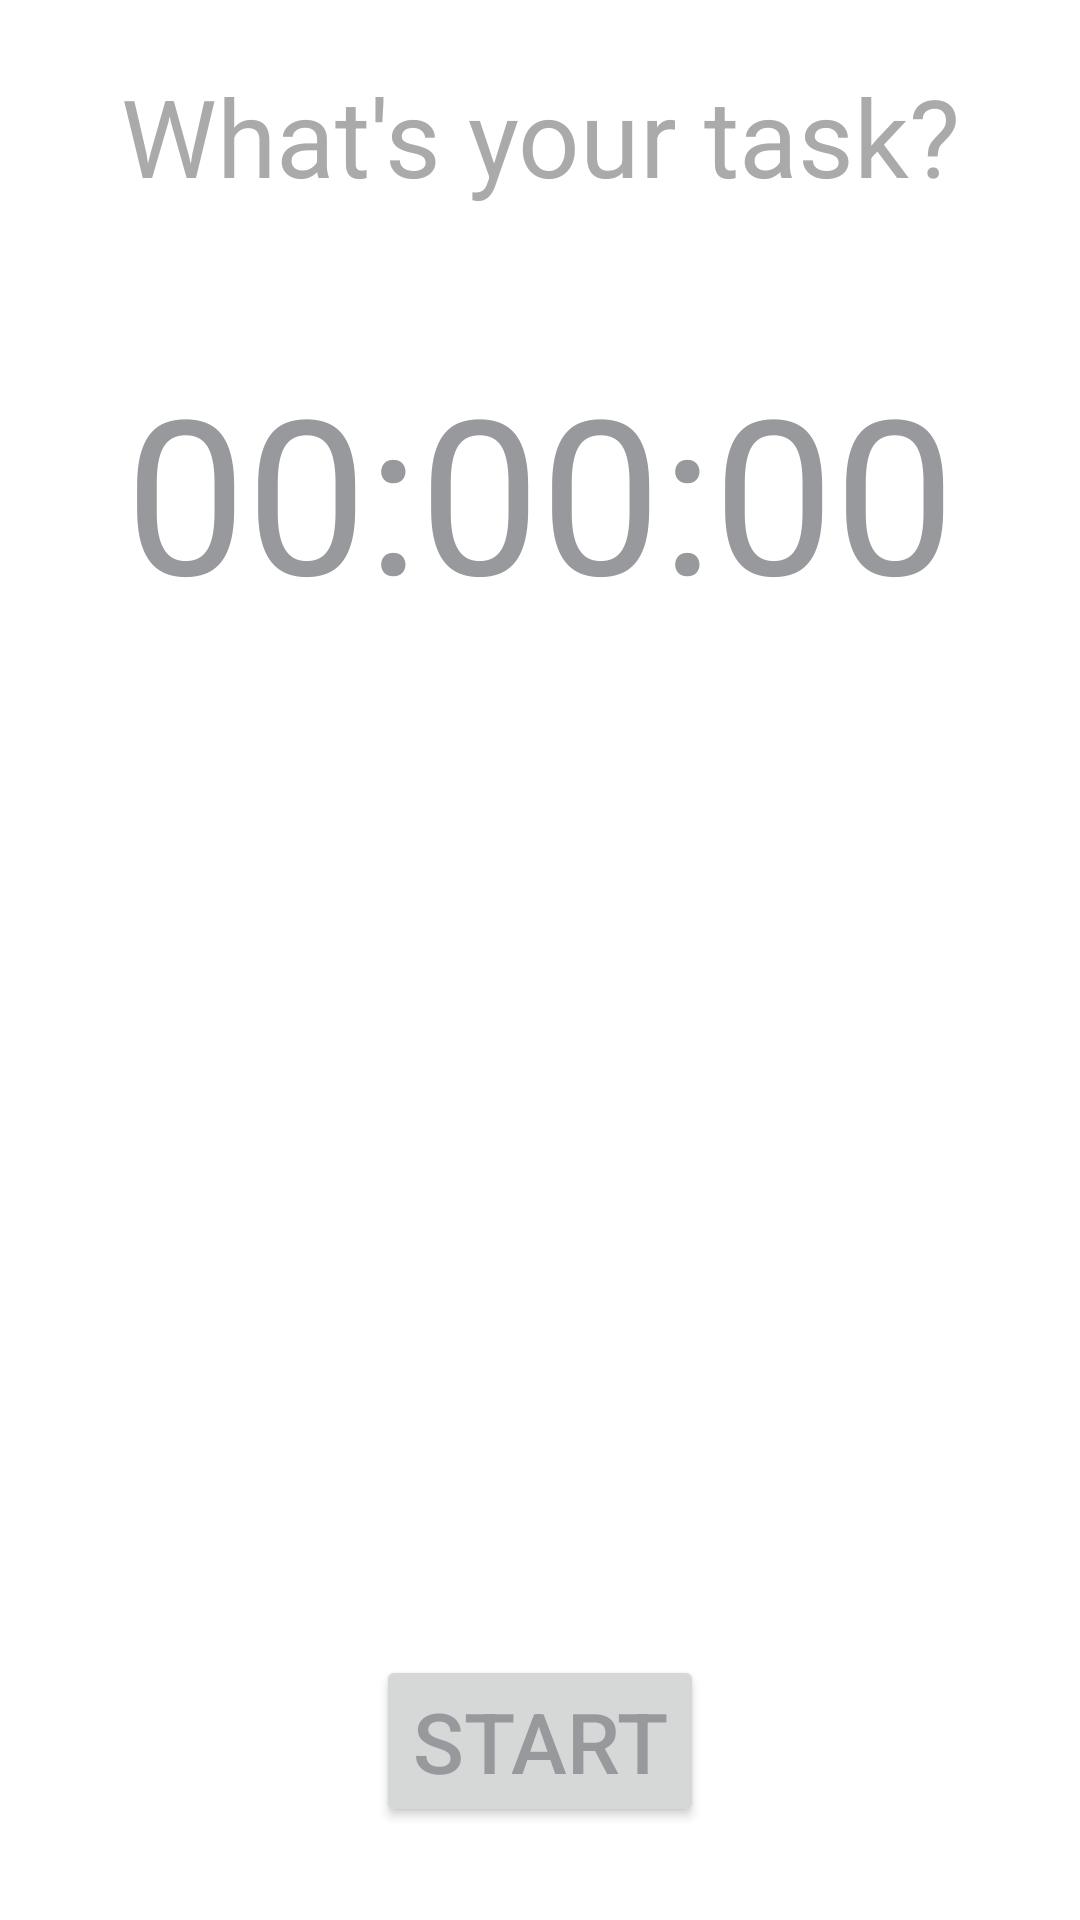

Here is an Android app screen rendered from its layout file. Give the layout XML and the strings, colors and styles it references.
<!-- AndroidManifest.xml: application theme AppTheme -->
<!-- res/layout/fragment_chronometer.xml -->
<RelativeLayout xmlns:android="http://schemas.android.com/apk/res/android"
    xmlns:app="http://schemas.android.com/apk/res-auto"
    xmlns:tools="http://schemas.android.com/tools"
    android:layout_width="match_parent"
    android:layout_height="match_parent"
    tools:context="layout.ChronometerFragment"
    android:orientation="vertical"
    android:padding="1dp"
    android:background="@android:color/background_light">

    

    <AutoCompleteTextView
        android:hint="@string/auto_complete_text_view_blank"
        android:layout_width="match_parent"
        android:layout_height="wrap_content"
        android:id="@+id/autoCompleteTextView"
        android:background="@android:color/background_light"
        android:textAlignment="center"
        android:textSize="36sp"
        android:textColor="@color/colorPrimary"
        android:textColorHint="@android:color/darker_gray"
        android:textColorLink="?attr/colorBackgroundFloating"
        android:maxLines="1"
        android:inputType="text"
        android:imeOptions="actionDone"
        android:layout_alignParentTop="true"
        android:layout_alignParentStart="true"
        android:layout_marginTop="20dp"/>


    <TextView
        android:text="@string/timer_text_view_empty"
        android:layout_width="match_parent"
        android:layout_height="wrap_content"
        android:id="@+id/timer_text_view"
        android:textAlignment="center"
        android:textSize="72sp"
        android:padding="6dp"
        android:textColor="@color/colorPrimary"
        android:background="@android:color/background_light"
        android:layout_below="@id/autoCompleteTextView"
        android:layout_marginTop="40dp"/>

    <Button
        android:text="@string/timer_start_button"
        android:id="@+id/start_button"
        android:layout_width="wrap_content"
        style="@style/Widget.AppCompat.Button"
        android:textAlignment="center"
        android:textSize="28sp"
        android:textColor="@color/colorPrimary"
        android:onClick="onStartButtonClicked (ChronometerFragment)"
        android:layout_height="wrap_content"
        android:layout_centerHorizontal="true"
        android:layout_alignParentBottom="true"
        android:layout_marginBottom="30dp"
         />




</RelativeLayout>
<!-- resources referenced by this layout -->
<resources>
  <color name="colorPrimary">#97999c</color>
  <string name="auto_complete_text_view_blank">"What's your task?"</string>
  <string name="timer_start_button">START</string>
  <string name="timer_text_view_empty">00:00:00</string>
  <style name="AppTheme" parent="Theme.AppCompat.Light.DarkActionBar">
          
          <item name="colorPrimary">@color/colorPrimary</item>
          <item name="colorPrimaryDark">@color/colorPrimaryDark</item>
          <item name="colorAccent">@color/colorAccent</item>
          <item name="colorControlNormal">@color/colorPrimaryDark</item>
      </style>
  <color name="colorPrimaryDark">#000000</color>
  <color name="colorAccent">#ff9800</color>
</resources>
